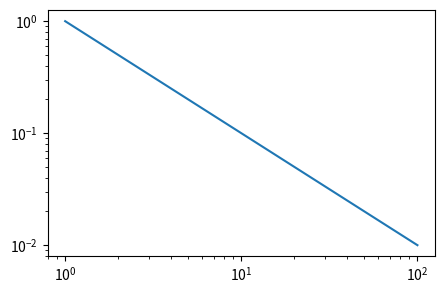

Write Python code to recreate this figure. (Note: this script raises an exception after producing the figure.)
import numpy as np
import matplotlib.pyplot as plt
rng = np.random.default_rng(2019)
N, S = 100, 600                              # neurons, stimuli
n = np.arange(1, N + 1)
true_spec = n ** -1.0                         # a power law with exponent 1
Q = np.linalg.qr(rng.normal(size=(N, N)))[0]  # random orthogonal axes in neural space
signal = (rng.normal(size=(S, N)) * np.sqrt(true_spec)) @ Q.T
R1 = signal + 0.3 * rng.normal(size=(S, N))   # first presentation of every stimulus
R2 = signal + 0.3 * rng.normal(size=(S, N))   # second presentation: same signal, new noise
print("total signal variance", true_spec.sum().round(2), "  total noise variance", round(N * 0.3 ** 2, 2))

def participation_ratio(lam):
    return ...

lam_naive = ...
pr_true, pr_naive = ..., ...

plt.figure(figsize=(5, 3.2))
plt.loglog(n, true_spec, label="true signal"); plt.loglog(n, lam_naive, label="ordinary PCA, one repeat")
plt.axhline(0.3 ** 2, ls="--", color="0.5", label="noise variance"); plt.xlabel("component"); plt.ylabel("variance"); plt.legend(frameon=False); plt.show()
print("participation ratio: true", round(pr_true, 1), " ordinary PCA", round(pr_naive, 1))

import numpy as np
def test_naive():
    "lam_naive holds the covariance eigenvalues of R1, largest first"
    assert np.allclose(lam_naive, np.sort(np.linalg.eigvalsh(np.cov(R1, rowvar=False)))[::-1])

def test_pr():
    "participation_ratio is defined, and the naive PR is far above the true one"
    assert np.isclose(participation_ratio(np.ones(4)), 4)
    assert pr_naive > 2 * pr_true

test_naive()
test_pr()
print("All checks passed")

def cvpca(R1, R2, train, test):
    A = R1[train] - R1[train].mean(axis=0)
    Vt = np.linalg.svd(A, full_matrices=False)[2]
    B1 = ...
    B2 = ...
    return ...

order = rng.permutation(S)
train, test = order[: S // 2], order[S // 2 :]
cv_spec = cvpca(R1, R2, train, test)
pr_cv = ...

plt.figure(figsize=(5, 3.2))
plt.loglog(n, true_spec, label="true signal"); plt.loglog(n, lam_naive, label="ordinary PCA")
plt.loglog(n, np.clip(cv_spec, 1e-4, None), "o", ms=3, label="cross-validated PCA")
plt.xlabel("component"); plt.ylabel("variance"); plt.legend(frameon=False); plt.show()
print("participation ratio: true", round(pr_true, 1), " ordinary", round(pr_naive, 1), " cross-validated", round(pr_cv, 1))

import numpy as np
def test_shape():
    "cvpca returns one value per neuron"
    assert cv_spec.shape == (N,)

def test_close():
    "the cumulative cross-validated variance of the first 20 components is within 20% of the truth"
    ratio = np.cumsum(cv_spec)[:20] / np.cumsum(true_spec)[:20]
    assert np.all(np.abs(ratio - 1) < 0.2), ratio.round(2)

def test_no_floor():
    "the cross-validated tail has no noise floor: components 40 to 100 average below 0.04"
    assert np.mean(cv_spec[40:]) < 0.04 and np.mean(lam_naive[40:]) > 0.08

def test_pr():
    "the cross-validated participation ratio is within 25% of the true one"
    assert abs(pr_cv - pr_true) / pr_true < 0.25

test_shape()
test_close()
test_no_floor()
test_pr()
print("All checks passed")

def fit_alpha(spec, lo, hi):
    k = np.arange(lo, hi)              # component numbers, 1-based
    y = spec[k - 1]
    keep = y > 0
    slope = ...
    return -slope

alpha_cv = fit_alpha(cv_spec, 2, 40)
alpha_naive = fit_alpha(lam_naive, 2, 40)
print("exponent: cross-validated", round(alpha_cv, 2), " naive", round(alpha_naive, 2), " true 1.0")

import numpy as np
def test_fit():
    "fit_alpha recovers the exponent of an exact power law"
    k = np.arange(1, 101)
    assert np.isclose(fit_alpha(k ** -1.5, 2, 40), 1.5)

def test_estimates():
    "the cross-validated exponent is near 1 and the naive one far below"
    assert abs(alpha_cv - 1) < 0.25, alpha_cv
    assert alpha_naive < 0.7

test_fit()
test_estimates()
print("All checks passed")
